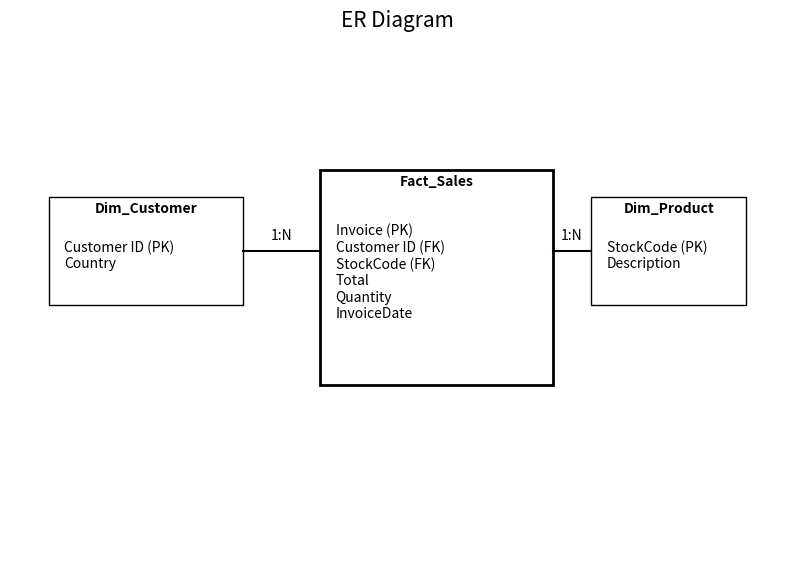

Generate this figure with matplotlib:
import matplotlib.pyplot as plt
import matplotlib.patches as patches

def draw_simple_er():
    # 1. Setup the canvas
    fig, ax = plt.subplots(figsize=(10, 7))
    ax.set_xlim(0, 10)
    ax.set_ylim(0, 10)
    
    
    ec = 'black'

    
    ax.add_patch(patches.Rectangle((4, 3.5), 3, 4, fill=False, edgecolor=ec, lw=2))
    plt.text(5.5, 7.2, 'Fact_Sales', weight='bold', ha='center')
    plt.text(4.2, 6.5, 'Invoice (PK)\nCustomer ID (FK)\nStockCode (FK)\nTotal\nQuantity\nInvoiceDate', va='top')

    ax.add_patch(patches.Rectangle((0.5, 5), 2.5, 2, fill=False, edgecolor=ec))
    plt.text(1.75, 6.7, 'Dim_Customer', weight='bold', ha='center')
    plt.text(0.7, 6.2, 'Customer ID (PK)\nCountry', va='top')

    ax.add_patch(patches.Rectangle((7.5, 5), 2, 2, fill=False, edgecolor=ec))
    plt.text(8.5, 6.7, 'Dim_Product', weight='bold', ha='center')
    plt.text(7.7, 6.2, 'StockCode (PK)\nDescription', va='top')
    plt.plot([3, 4], [6, 6], color='black') 
    plt.text(3.5, 6.2, '1:N', ha='center')

    plt.plot([7, 7.5], [6, 6], color='black')
    plt.text(7.25, 6.2, '1:N', ha='center')

   
    ax.axis('off')
    plt.title("ER Diagram", fontsize=15)
    
    plt.savefig('er.png', bbox_inches='tight')
    plt.show()

draw_simple_er()
